Run: headless pygame with SDL's dummy video driver; simulated clock (each Clock.tick advances the game by its frame time, no real sleeping); random seed 0; keys injected as events and as key.get_pressed() state; no mouse input.
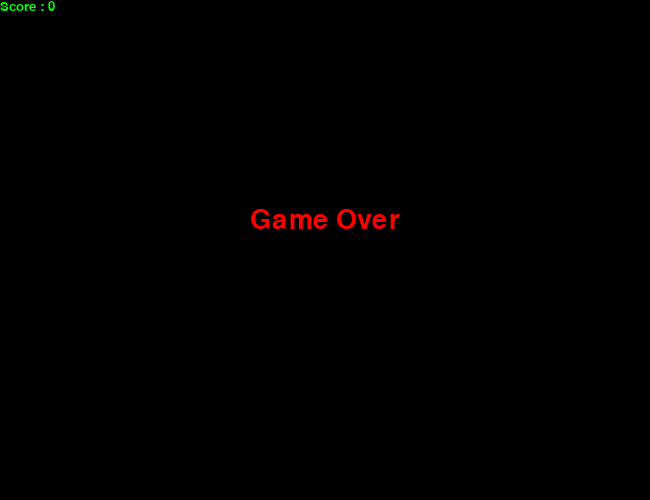
Frame 1 of 2 · flips 1–60 · no input
Frame 2 of 2 · flips 61–180 · tapped SPACE, RETURN · held RIGHT (→), D (game ended) · screen unchanged from frame 1, image omitted

The pygame program that drew these frames:

#-Librairies
import pygame
import time
import random
from typing import List

#-Vitesse du serpent
SNAKE_SPEED = 13

WINDOW_X = 650
WINDOW_Y = 500

# Définition des couleurs
BLACK = pygame.Color(0, 0, 0)
WHITE = pygame.Color(255, 255, 255)
GREEN = pygame.Color(0, 255, 0)
RED = pygame.Color(255, 0, 0)

#-Class
class Case:
    def __init__(self, x, y):
        self.x = x
        self.y = y
        
    def __eq__(self, other):
        return self.x == other.x and self.y == other.y
        
    def __repr__(self):
        return f'Case({self.x}, {self.y})'
        
    def __str__(self):
        return f'({self.x}, {self.y})'


class Snake:
    def __init__(self, cases: List[Case]):
        self.cases = cases
        self.direction = "RIGHT"
        
    def head(self) -> Case:
        return self.cases[0]
        
    def get_all_cases(self) -> List[Case]:
        return self.cases
        
        
    def get_new_case(self) -> Case:
        x, y = self.head().x, self.head().y
        if self.direction == "UP":
            y -= 10 
        elif self.direction == "DOWN":
            y += 10
        elif self.direction == "LEFT":
            x -= 10
        else :
            x += 10
        return Case(x, y)
        
    def move(self, new_case: Case, remove_tail: bool):
        if new_case is not None:
            self.cases.insert(0, new_case)
        if remove_tail:
            self.cases.pop()
        
    def is_out_of_frame(self) -> bool:
        x, y = self.head().x, self.head().y
        return x < 0 or y < 0 or x >= WINDOW_X-10 or y >= WINDOW_Y-10
        
    def is_head_touching_body(self) -> bool:
        for c in self.cases[1:]:
            if c == self.head():
                return True
        return False
    
    def grow(self):
        self.cases.append(self.cases[-1])
        
    def change_direction(self, direction):
        self.direction = direction


def new_fruit(snake):
    while True:
        x = random.randrange(10, WINDOW_X - 10, 10)
        y = random.randrange(10, WINDOW_Y - 10, 10)
        fruit = Case(x, y)
        for case in snake.get_all_cases():
            if case == fruit:
                break
        else:
            return fruit


def game_over(score):
    game_window.fill(BLACK)
    surface = pygame.font.SysFont('Arial', 40).render('Game Over', True, RED)
    rect = surface.get_rect()
    rect.center = (WINDOW_X // 2, WINDOW_Y // 2 - 30)
    
    game_window.blit(surface, rect)
    surface = pygame.font.SysFont('Arial', 20).render('Score : ' + str(score), True, GREEN)
    rect = surface.get_rect()
    rect.center = (WINDOW_X // 2, WINDOW_Y // 2 + 10)
    game_window.blit(surface, (0, 0))
    
#Lancement pygame
pygame.init()

# Initialisation de la fenêtre de jeu
pygame.display.set_caption('Jeu du serpent python')
game_window = pygame.display.set_mode((WINDOW_X, WINDOW_Y))
fps = pygame.time.Clock()

# Position initiale du serpent et direction
snake = Snake([Case(50, 50), Case(40, 50), Case(30, 50)])

# Position initiale du fruit
fruit = new_fruit(snake)

# Score initial
score = 0

# Fonction principale
while True:

    # Gestion des événements clavier
    for event in pygame.event.get():

        if event.type == pygame.QUIT:
            pygame.quit()
            quit()

        if event.type == pygame.KEYDOWN:
            if event.key == pygame.K_UP:
                snake.change_direction("UP")
            if event.key == pygame.K_DOWN:
                snake.change_direction("DOWN")
            if event.key == pygame.K_LEFT:
                snake.change_direction("LEFT")
            if event.key == pygame.K_RIGHT:
                snake.change_direction("RIGHT")
                
    def draw_snake(snake):
        for case in snake.get_all_cases():
            pygame.draw.rect(game_window, GREEN, (case.x, case.y, 10, 10))
            
    def draw_fruit(fruit):
        pygame.draw.rect(game_window, RED, (fruit.x, fruit.y, 10, 10))     
        
    # Calcul de la nouvelle position du snake
    new_case = snake.get_new_case() 
    if new_case == fruit:
        fruit = new_fruit(snake)
        score += 1
        snake.grow()
        if SNAKE_SPEED < 25:
            SNAKE_SPEED += 1
            
    #-Fin du jeu si le serpent sort de l'écran / touche son corps
    if snake.is_out_of_frame() or snake.is_head_touching_body():
        game_over(score)
        pygame.display.update()
        time.sleep(5)
        pygame.quit()
        quit()
        
    #-Afficher le score
    surface = pygame.font.SysFont('Arial', 20).render('Score : ' + str(score), True, GREEN)
    rect = surface.get_rect()
    game_window.blit(surface, rect)    
    
    #-Déplacement du snake
    snake.move(new_case, remove_tail=True)
    

    # Dessin de la scène
    game_window.fill(BLACK)
    draw_snake(snake)
    draw_fruit(fruit)
    pygame.display.update()
    fps.tick(SNAKE_SPEED)
pygame.quit()
quit()
